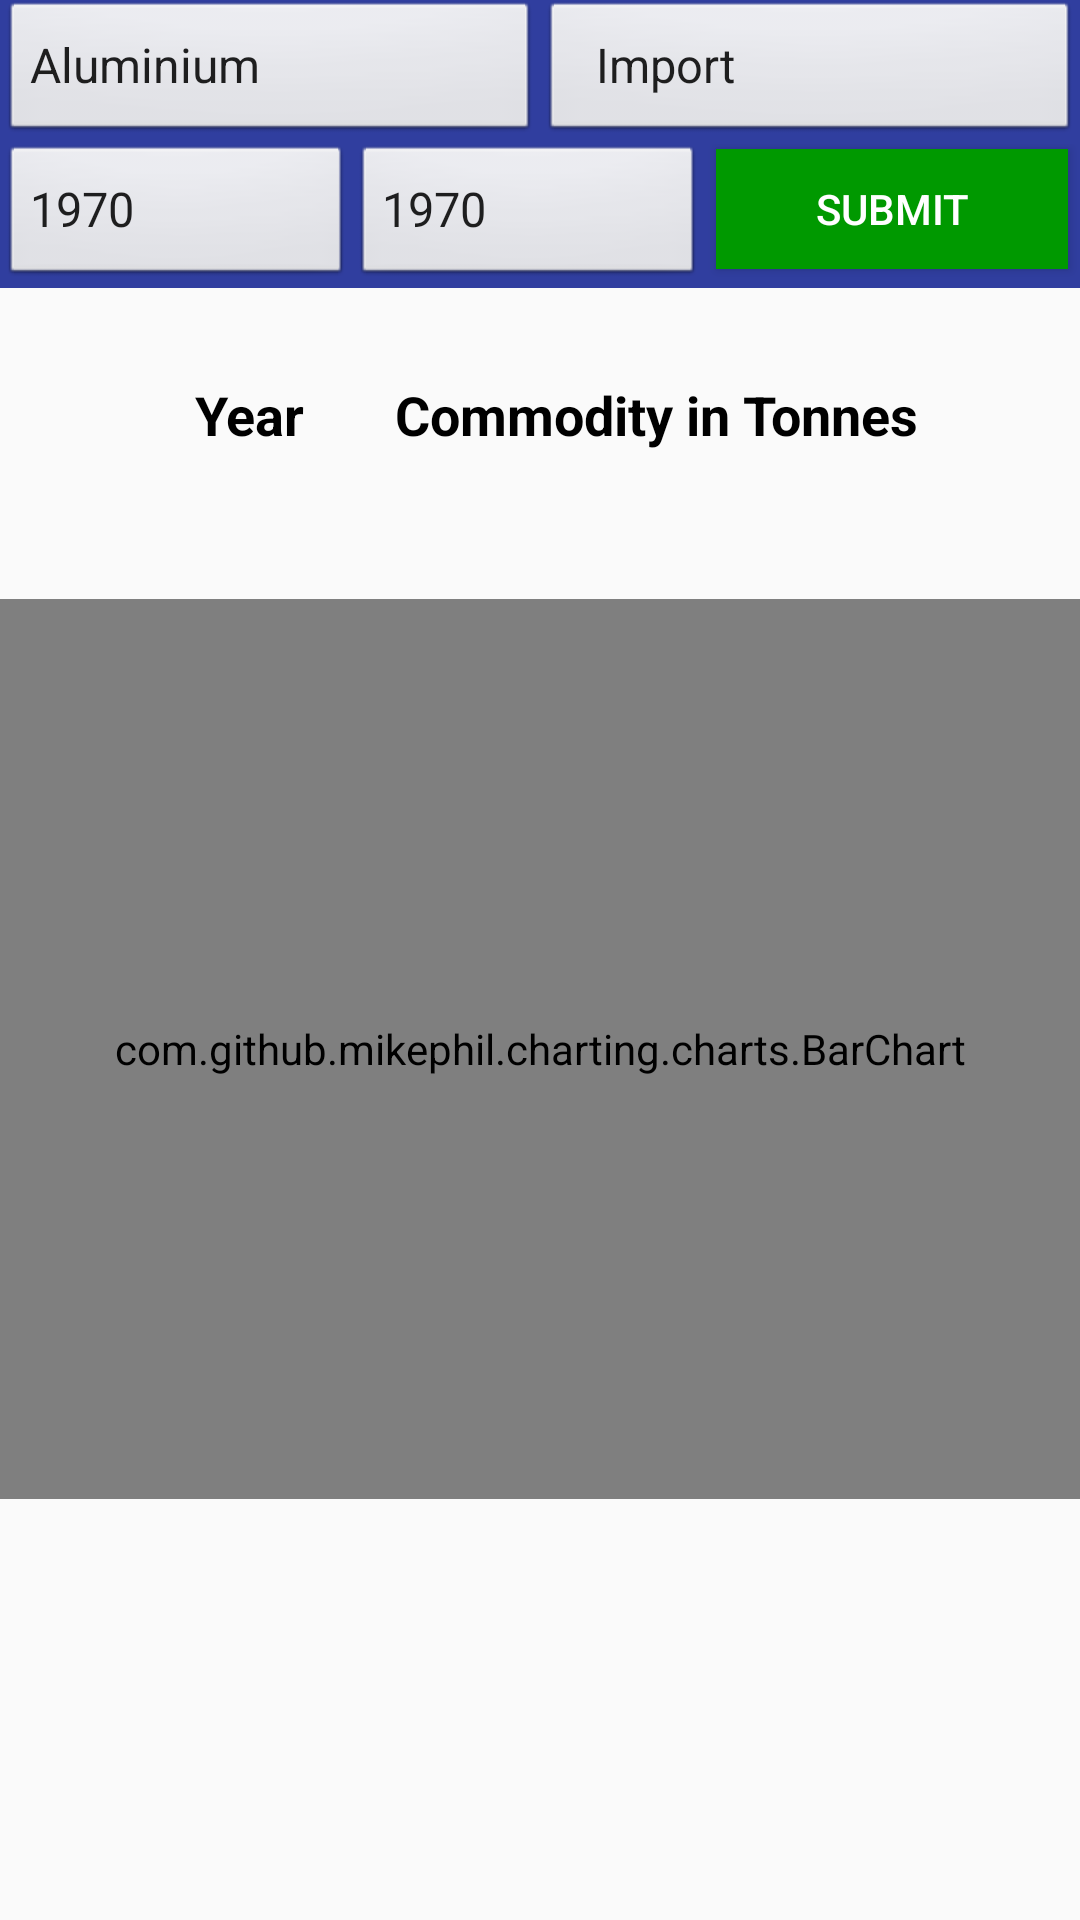

Android layout source for this screen:
<!-- AndroidManifest.xml: application theme AppTheme -->
<!-- res/layout/activity_countryactivity.xml -->
<?xml version="1.0" encoding="utf-8"?>
<ScrollView xmlns:android="http://schemas.android.com/apk/res/android"
    android:id="@+id/ScrollView01"
    android:layout_width="fill_parent"
    android:layout_height="fill_parent"
    android:orientation="vertical">

<RelativeLayout
    xmlns:android="http://schemas.android.com/apk/res/android"
    xmlns:app="http://schemas.android.com/apk/res-auto"
    xmlns:tools="http://schemas.android.com/tools"
    android:layout_width="match_parent"
    android:layout_height="wrap_content">
<LinearLayout
    android:layout_width="match_parent"
    android:layout_height="wrap_content"
    android:orientation="horizontal"
    android:background="#303E9F"
    tools:context="com.kundanshahminpol.spinner.MainActivity"
    android:id="@+id/linearLayout1">


    <Spinner
        android:id="@+id/planets_spinner"
        style="@style/SpinnerAsEditText"
        android:layout_marginTop="0dp"
        android:layout_width="0dp"
        android:layout_height="wrap_content"
        android:layout_marginLeft="0dp"
        android:layout_weight="1"
        android:background="@android:drawable/btn_default"

        android:dropDownWidth="20dp"
        android:entries="@array/planets1"
        android:paddingLeft="2dp"
        android:prompt="@string/spinner_title" />

    <Spinner
        android:id="@+id/planet_spinner2"
        android:entries="@array/planets2"
        style="@style/SpinnerAsEditText"
        android:layout_width="0dp"
        android:background="@android:drawable/btn_default"

        android:layout_height="wrap_content"
        android:layout_weight="1"

        android:dropDownWidth="20dp"
        android:prompt="@string/spinner_title2"
        android:layout_marginLeft="0dp"
        android:layout_marginStart="0dp"
     />
    </LinearLayout>
    <LinearLayout
        android:layout_width="match_parent"
        android:layout_height="wrap_content"
        android:orientation="horizontal"
        android:background="#303E9F"
        tools:context="com.kundanshahminpol.spinner.MainActivity"
        android:id="@+id/linearLayout2"
        android:layout_below="@+id/linearLayout1">

    <Spinner
        android:id="@+id/planets_spinner3"
        android:entries="@array/planets3"
        style="@style/SpinnerAsEditText"
        android:layout_width="0dp"
        android:layout_height="wrap_content"
        android:background="@android:drawable/btn_default"
        android:paddingLeft="2dp"
        android:layout_weight="1"
        android:dropDownWidth="20dp"
        android:layout_marginLeft="0dp"
        android:prompt="@string/spinner_title3" />

    <Spinner
        android:id="@+id/planets_spinner4"
        android:entries="@array/planets4"
        style="@style/SpinnerAsEditText"
        android:layout_width="0dp"
        android:layout_height="wrap_content"
        android:background="@android:drawable/btn_default"
        android:paddingLeft="2dp"
        android:layout_weight="1"
        android:dropDownWidth="20dp"
        android:layout_marginLeft="0dp"
        android:prompt="@string/spinner_title4" />

    <Button
        android:layout_height="40dp"
        android:layout_width="0dp"
        android:onClick="selfDestruct"
        android:background="#009900"
        android:textColor="#FFFFFF"
        android:text="Submit"
        android:id="@+id/button_id"
        android:layout_marginLeft="4dp"
        android:layout_marginRight="4dp"
        android:layout_marginTop="-1dp"
        android:layout_weight="1"/>


</LinearLayout>



<TableLayout

    android:layout_width="match_parent"
    android:layout_height="match_parent"
    android:layout_marginLeft="40dp"
    android:padding="10dp"
    android:id="@+id/tablelayout"
    android:shape="rectangle"
    android:orientation="horizontal"
    >
    <TableRow
        android:layout_below="@id/linearLayout2"
        android:layout_marginTop="25dp"
        android:layout_width="match_parent"
        android:layout_height="match_parent"
        >

        <TextView
            android:id="@+id/textView5"
            android:layout_width="wrap_content"
            android:layout_height="wrap_content"
            android:layout_below="@+id/linearLayout"
            android:layout_marginTop="76dp"
            android:layout_toStartOf="@+id/button_id"
            android:padding="15dp"
            android:text="Year"
            android:textColor="#000000"
            android:textSize="18sp"
            android:background="@drawable/border"
            android:textStyle="bold"/>

        <TextView
            android:id="@+id/textView6"
            android:layout_width="wrap_content"
            android:layout_height="wrap_content"
            android:layout_below="@+id/linearLayout"
            android:layout_marginTop="76dp"
            android:text="Commodity in Tonnes"
            android:layout_toStartOf="@+id/button_id"
            android:padding="15dp"
            android:textColor="#000000"
            android:textSize="18sp"
            android:background="@drawable/border"
            android:textStyle="bold"/>

    </TableRow>

    <TableRow
        android:layout_width="match_parent"
        android:layout_height="match_parent">

        <TextView
            android:id="@+id/textView2"
            android:layout_width="wrap_content"
            android:background="@drawable/border"
            android:layout_height="wrap_content"
            android:layout_below="@+id/textView5"
            android:textAlignment="center"
            android:textColor="#000000"
            android:textSize="18sp" />

        <TextView
            android:id="@+id/textView3"
            android:background="@drawable/border"
            android:layout_width="wrap_content"
            android:layout_height="wrap_content"
            android:layout_below="@+id/textView6"
            android:textAlignment="center"
            android:textColor="#000000"
            android:textSize="18sp" />
    </TableRow>
</TableLayout>
    <com.github.mikephil.charting.charts.BarChart
        android:orientation="horizontal"
        tools:context="com.kundanshahminpol.spinner.MainActivity"
        android:layout_height="300dp"
        android:layout_width="match_parent"
        android:layout_marginBottom="20dp"
        android:id="@+id/barChart"
        android:layout_below="@id/tablelayout"

        />
</RelativeLayout>
</ScrollView>
<!-- resources referenced by this layout -->
<resources>
  <string-array name="planets2">
          <item>Import</item>
          <item>Export</item>
          <item>Production</item>
      </string-array>
  <string-array name="planets3">
          <item>1970</item>
          <item>1971</item>
          <item>1972</item>
          <item>1973</item>
          <item>1974</item>
          <item>1975</item>
          <item>1976</item>
          <item>1977</item>
          <item>1978</item>
          <item>1979</item>
          <item>1980</item>
          <item>1981</item>
          <item>1982</item>
          <item>1983</item>
          <item>1984</item>
          <item>1985</item>
          <item>1986</item>
          <item>1987</item>
          <item>1988</item>
          <item>1989</item>
          <item>1990</item>
          <item>1991</item>
          <item>1992</item>
          <item>1993</item>
          <item>1994</item>
          <item>1995</item>
          <item>1996</item>
          <item>1997</item>
          <item>1998</item>
          <item>1999</item>
          <item>2000</item>
          <item>2001</item>
          <item>2002</item>
          <item>2003</item>
          <item>2004</item>
          <item>2005</item>
          <item>2006</item>
          <item>2007</item>
          <item>2008</item>
          <item>2009</item>
          <item>2010</item>
          <item>2011</item>
          <item>2012</item>
          <item>2013</item>
          <item>2014</item>
  
      </string-array>
  <string-array name="planets4">
          <item>1970</item>
          <item>1971</item>
          <item>1972</item>
          <item>1973</item>
          <item>1974</item>
          <item>1975</item>
          <item>1976</item>
          <item>1977</item>
          <item>1978</item>
          <item>1979</item>
          <item>1980</item>
          <item>1981</item>
          <item>1982</item>
          <item>1983</item>
          <item>1984</item>
          <item>1985</item>
          <item>1986</item>
          <item>1987</item>
          <item>1988</item>
          <item>1989</item>
          <item>1990</item>
          <item>1991</item>
          <item>1992</item>
          <item>1993</item>
          <item>1994</item>
          <item>1995</item>
          <item>1996</item>
          <item>1997</item>
          <item>1998</item>
          <item>1999</item>
          <item>2000</item>
          <item>2001</item>
          <item>2002</item>
          <item>2003</item>
          <item>2004</item>
          <item>2005</item>
          <item>2006</item>
          <item>2007</item>
          <item>2008</item>
          <item>2009</item>
          <item>2010</item>
          <item>2011</item>
          <item>2012</item>
          <item>2013</item>
          <item>2014</item>
  
      </string-array>
  <string name="spinner_title">Commodity </string>
  <string name="spinner_title2">Data Type </string>
  <string name="spinner_title3">From </string>
  <string name="spinner_title4">To </string>
  <style parent="@android:style/Widget.Spinner" name="SpinnerAsEditText">
          <item name="android:background">@android:drawable/edit_text</item>
      </style>
  <style name="AppTheme" parent="Theme.AppCompat.Light.DarkActionBar">
          
          <item name="colorPrimary">@color/colorPrimaryDark</item>
          <item name="colorPrimaryDark">@color/colorPrimaryDark</item>
          <item name="colorAccent">@color/colorAccent</item>
      </style>
  <!-- not gathered from this repository: default colours our renderer supplied (Android Studio template values) -->
  <color name="colorPrimaryDark">#FF3700B3</color>
  <color name="colorAccent">#FF03DAC5</color>
</resources>
